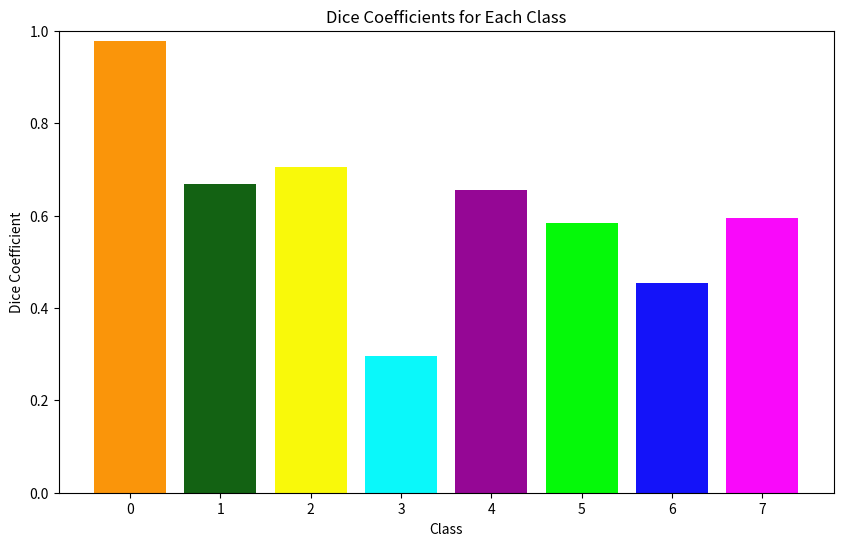

This chart was generated by the following Python code:
#you can put it to the jupyter notebook I just did not want to push that because mine is messy
import matplotlib.pyplot as plt
import numpy as np

# RGB values for each class
r_map = {10: 250, 20: 19, 30: 249, 40: 10, 50: 149, 60: 5, 70: 20, 80: 249, 90: 0}
g_map = {10: 149, 20: 98, 30: 249, 40: 248, 50: 7, 60: 249, 70: 19, 80: 9, 90: 0}
b_map = {10: 10, 20: 19, 30: 10, 40: 250, 50: 149, 60: 9, 70: 249, 80: 250, 90: 0}

dice_data = [0.977438748, 0.6680240035057068, 0.7045186758041382, 0.29506391286849976, 0.6546423435211182, 0.5845504999160767, 0.4535837173461914, 0.5937840938568115]
num_classes = len(dice_data)

# Create a list of colors for each class
colors = [(r_map[10 * (i + 1)] / 255, g_map[10 * (i + 1)] / 255, b_map[10 * (i + 1)] / 255) for i in range(num_classes)]

plt.figure(figsize=(10, 6))
bars = plt.bar(range(num_classes), dice_data, color=colors)
plt.title('Dice Coefficients for Each Class')
plt.xlabel('Class')
plt.ylabel('Dice Coefficient')
plt.ylim(0, 1)  # Set the y-axis range from 0 to 1*
plt.show()
